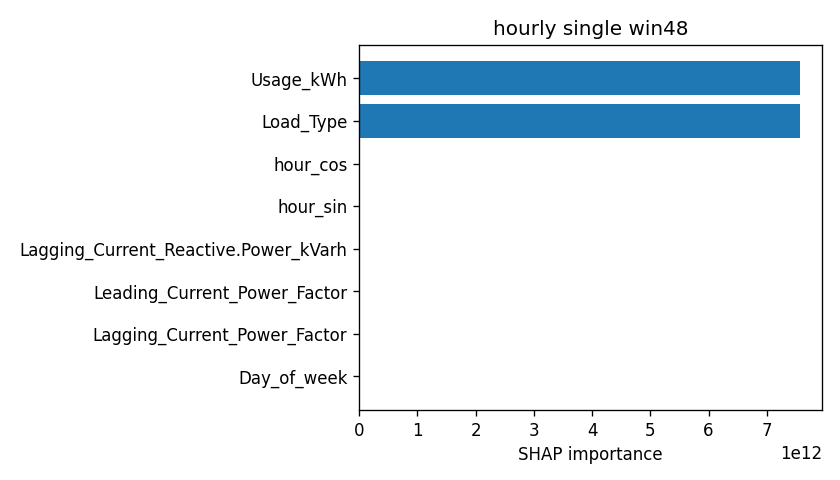

The table this chart was drawn from, first rows:
attr, value
Usage_kWh, 7568724257783
Load_Type, 7568724257783
hour_cos, 0.1464
hour_sin, 0.1368
Lagging_Current_Reactive.Power_kVarh, 0.1207
Leading_Current_Power_Factor, 0.06198
Lagging_Current_Power_Factor, 0.0609
Day_of_week, 0.05659
WeekStatus, 0.005653
